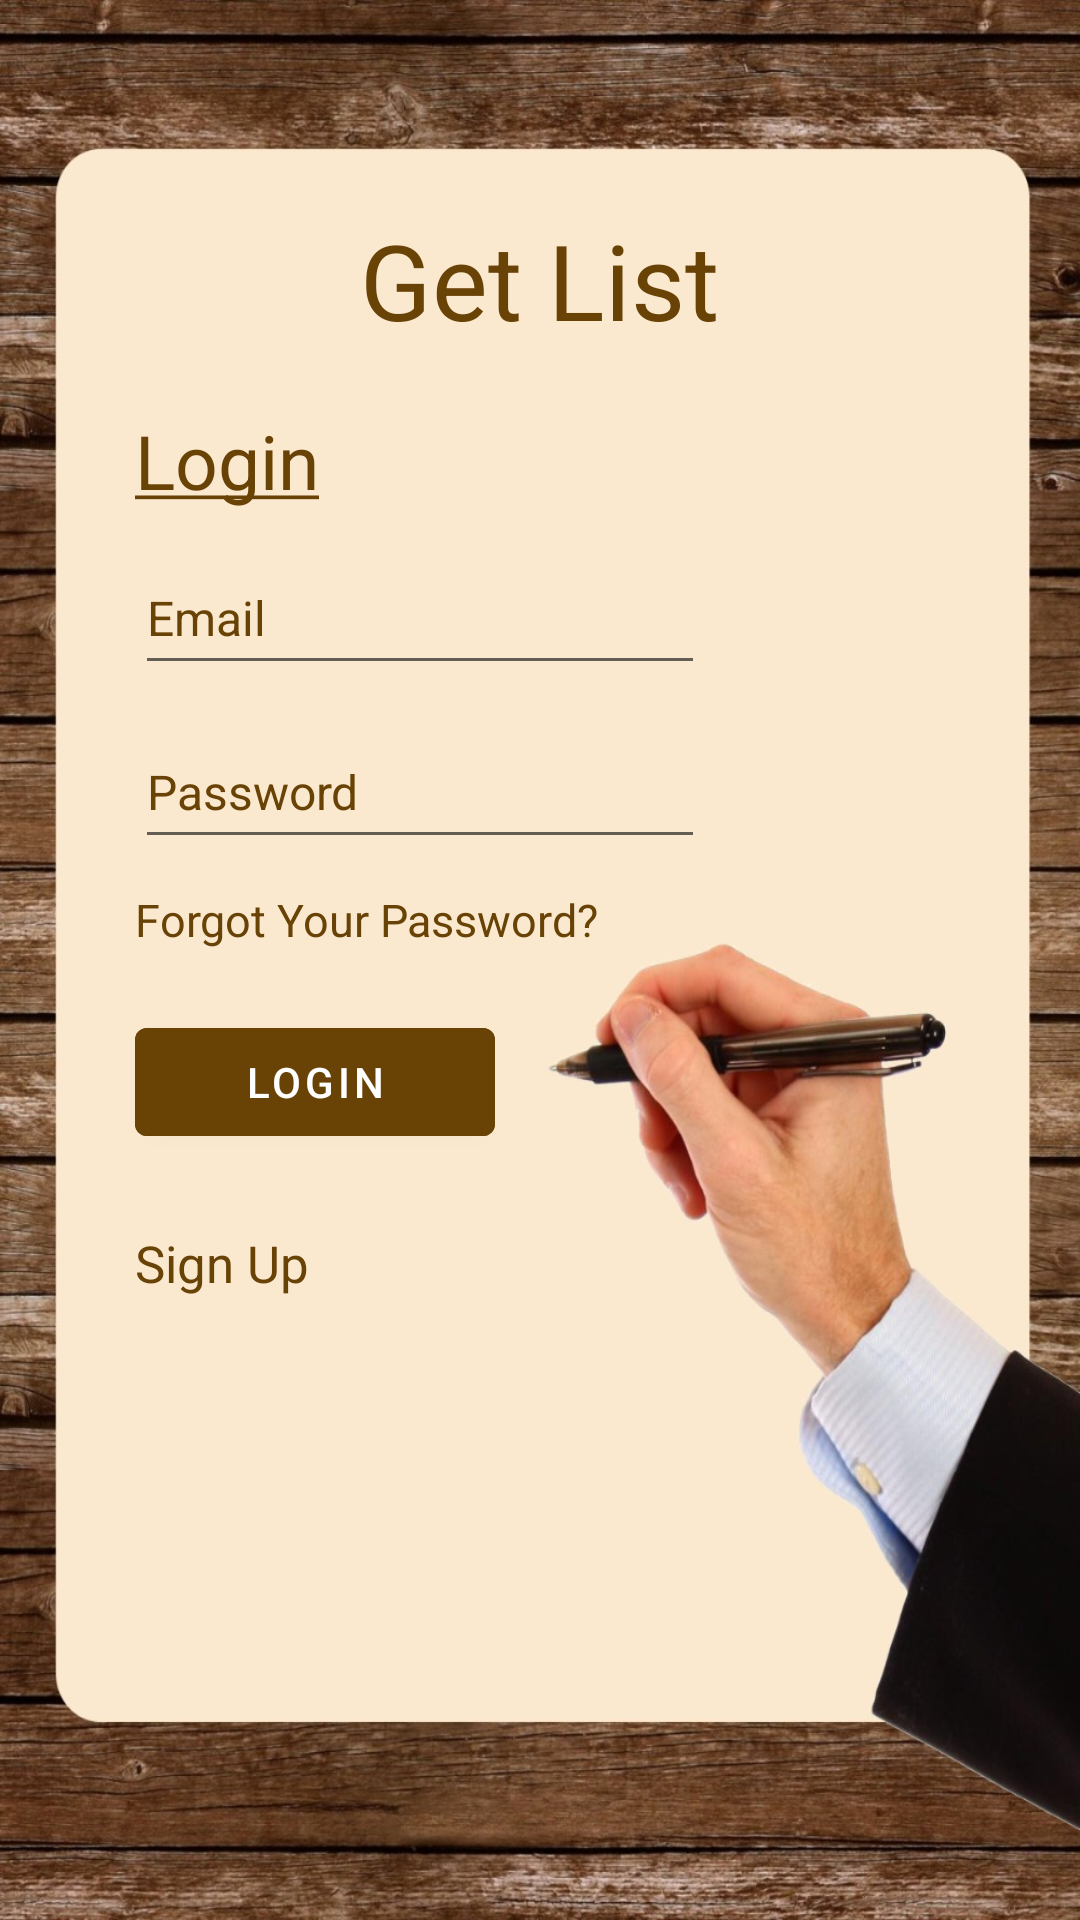

The Android layout XML behind this screen, and the referenced resources:
<!-- AndroidManifest.xml: application theme Theme.GetList -->
<!-- res/layout/activity_login.xml -->
<?xml version="1.0" encoding="utf-8"?>
<androidx.appcompat.widget.LinearLayoutCompat xmlns:android="http://schemas.android.com/apk/res/android"
    xmlns:app="http://schemas.android.com/apk/res-auto"
    xmlns:tools="http://schemas.android.com/tools"
    android:layout_width="match_parent"
    android:layout_height="match_parent"
    android:background="@drawable/log_reg_background"
    android:orientation="vertical"
    tools:context=".Model.Login">

    <TextView
        android:id="@+id/login_Tv_AppName"
        android:layout_width="wrap_content"
        android:layout_height="wrap_content"
        android:layout_gravity="center"
        android:layout_marginBottom="10dp"
        android:paddingTop="70dp"
        android:text="@string/app_name"
        android:textColor="@color/brown"
        android:textSize="35sp" />


    <TextView
        android:id="@+id/login_Tv_PageName"
        android:layout_width="wrap_content"
        android:layout_height="wrap_content"
        android:layout_marginStart="45dp"
        android:layout_marginBottom="10dp"
        android:paddingTop="10dp"
        android:text="@string/login_page_name"
        android:textColor="@color/brown"
        android:textSize="25sp" />


    <EditText
        android:id="@+id/login_Et_Email"
        android:layout_width="wrap_content"
        android:layout_height="wrap_content"
        android:layout_marginStart="45dp"
        android:layout_marginBottom="10dp"
        android:ems="10"
        android:hint="@string/login_email"

        android:inputType="textEmailAddress"
        android:minHeight="48dp"
        android:textColor="@color/black"
        android:textColorHint="@color/brown"
        android:textSize="16sp" />

    <EditText
        android:id="@+id/login_Et_Password"
        android:layout_width="wrap_content"
        android:layout_height="wrap_content"
        android:layout_marginStart="45dp"
        android:layout_marginBottom="10dp"
        android:ems="10"
        android:hint="@string/login_password"
        android:inputType="textPassword"
        android:minHeight="48dp"
        android:textColor="@color/black"
        android:textColorHint="@color/brown"
        android:textSize="16sp" />


    <TextView
        android:id="@+id/login_Tv_ForgotPassword"
        android:layout_width="wrap_content"
        android:layout_height="wrap_content"
        android:layout_marginStart="45dp"
        android:layout_marginBottom="10dp"
        android:text="@string/login_forgot_password"
        android:textColor="@color/brown"
        android:textSize="15sp" />

    <com.google.android.material.button.MaterialButton
        android:id="@+id/login_Btn_Login"
        android:layout_width="120dp"
        android:layout_height="wrap_content"
        android:layout_marginTop="10dp"
        android:layout_marginStart="45dp"
        android:layout_marginBottom="10dp"
        android:backgroundTint="@color/brown"
        android:text="@string/login_login_btn" />

    <TextView
        android:id="@+id/login_Btn_SignUp"
        android:layout_width="wrap_content"
        android:layout_height="wrap_content"
        android:layout_marginTop="15dp"
        android:layout_marginStart="45dp"
        android:layout_marginBottom="10dp"
        android:text="@string/login_sign_up"
        android:textColor="@color/brown"
        android:textSize="17sp" />

    <ProgressBar
        android:id="@+id/login_Pb_Loading"
        style="?android:attr/progressBarStyle"
        android:layout_width="wrap_content"
        android:layout_height="wrap_content"
        android:layout_marginStart="45dp"
        android:layout_marginBottom="10dp"
        android:visibility="invisible" />

</androidx.appcompat.widget.LinearLayoutCompat>
<!-- resources referenced by this layout -->
<resources>
  <color name="black">#FF000000</color>
  <color name="brown">#694206</color>
  <!-- drawable log_reg_background: jpeg bitmap (drawable, 189478 bytes) -->
  <string name="app_name">Get List</string>
  <string name="login_email">Email</string>
  <string name="login_forgot_password">Forgot Your Password?</string>
  <string name="login_login_btn">Login</string>
  <string name="login_page_name"><u>Login</u></string>
  <string name="login_password">Password</string>
  <string name="login_sign_up">Sign Up</string>
  <style name="Theme.GetList" parent="Theme.MaterialComponents.DayNight.NoActionBar">
          
          <item name="colorPrimary">@color/purple_500</item>
          <item name="colorPrimaryVariant">@color/purple_700</item>
          <item name="colorOnPrimary">@color/white</item>
          
          <item name="colorSecondary">@color/teal_200</item>
          <item name="colorSecondaryVariant">@color/teal_700</item>
          <item name="colorOnSecondary">@color/black</item>
          
          <item name="android:statusBarColor" tools:targetApi="l">?attr/colorPrimaryVariant</item>
          
      </style>
  <color name="purple_500">#FF6200EE</color>
  <color name="purple_700">#FF3700B3</color>
  <color name="white">#FFFFFFFF</color>
  <color name="teal_200">#FF03DAC5</color>
  <color name="teal_700">#FF018786</color>
</resources>
